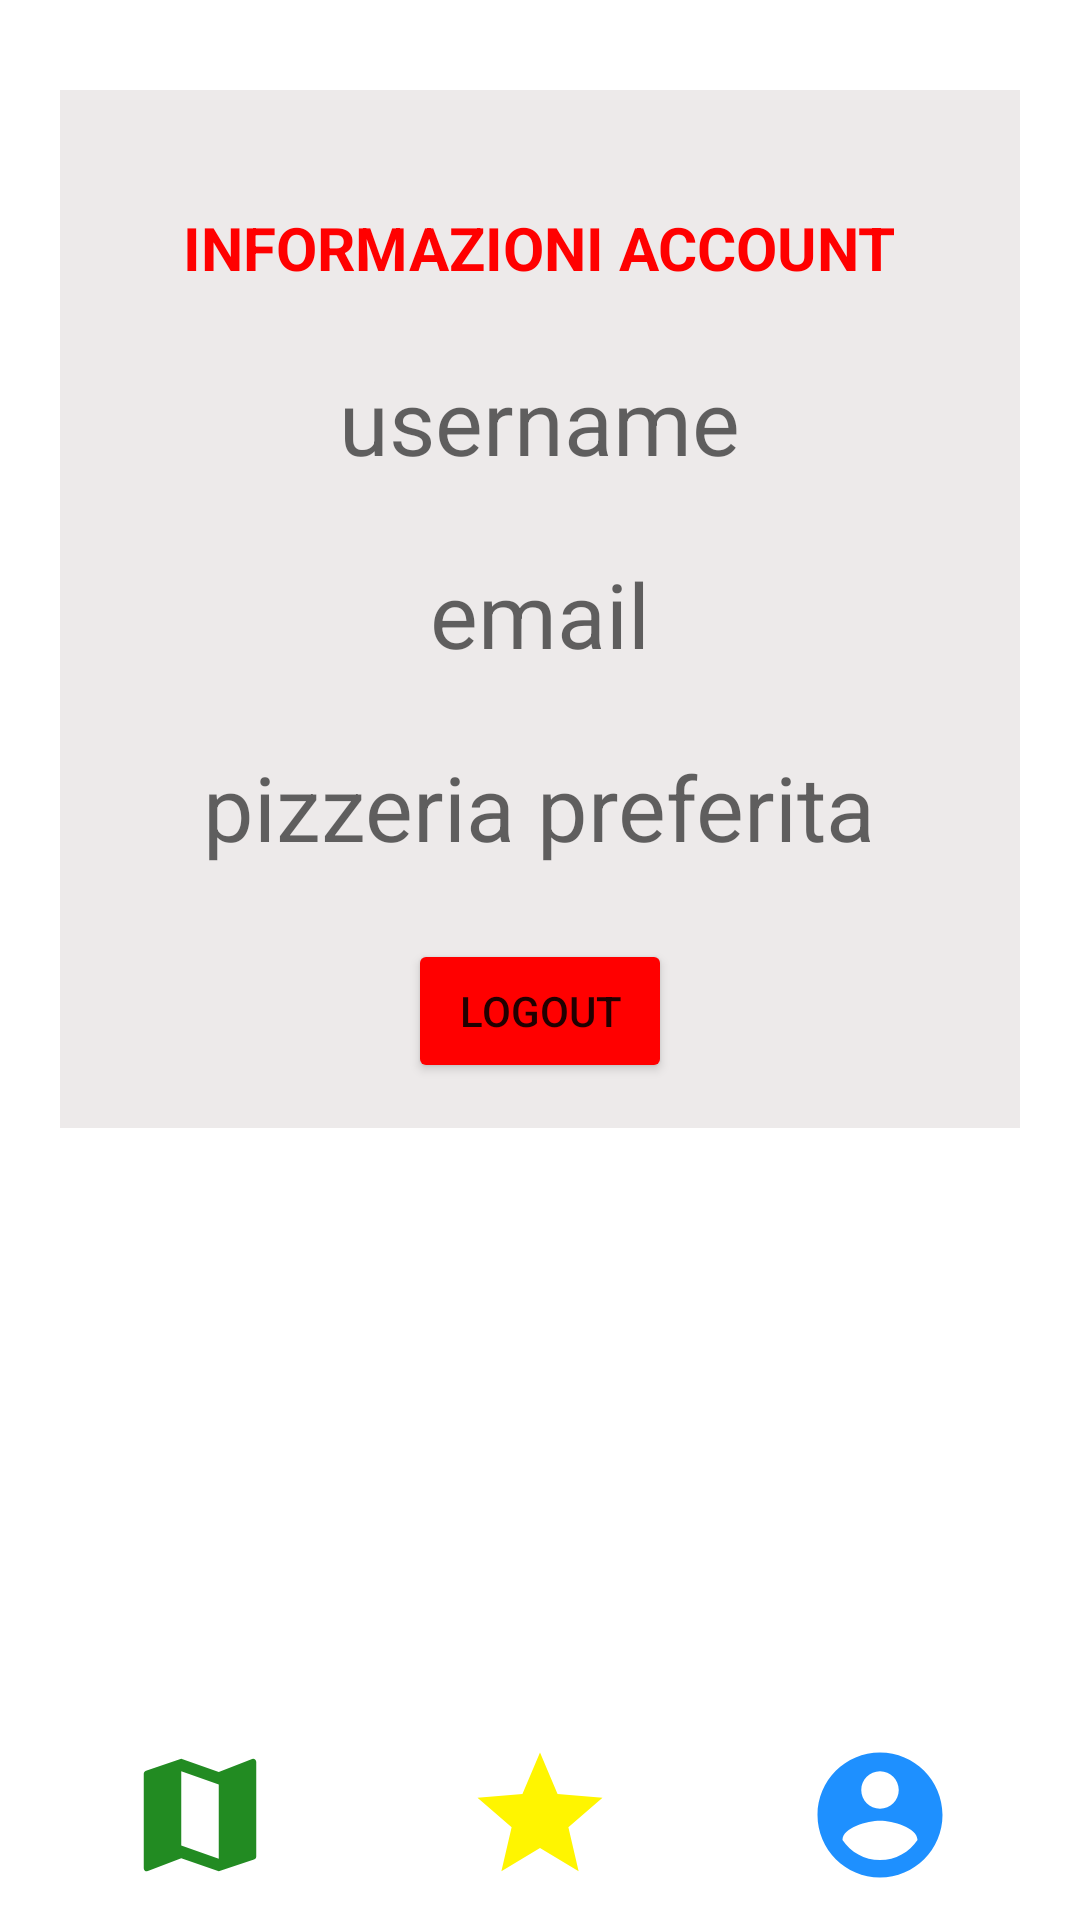

Here is an Android app screen rendered from its layout file. Give the layout XML and the strings, colors and styles it references.
<!-- AndroidManifest.xml: application theme Theme.TakePizza -->
<!-- res/layout/activity_account.xml -->
<?xml version="1.0" encoding="utf-8"?>
<androidx.constraintlayout.widget.ConstraintLayout xmlns:android="http://schemas.android.com/apk/res/android"
    xmlns:app="http://schemas.android.com/apk/res-auto"
    xmlns:tools="http://schemas.android.com/tools"
    android:layout_width="match_parent"
    android:layout_height="match_parent"
    android:paddingTop="30dp"
    tools:context=".Account">

    <LinearLayout
        android:layout_width="match_parent"
        android:layout_height="wrap_content"
        android:layout_margin="20dp"
        android:background="#EDEAEA"
        android:gravity="center"
        android:orientation="vertical"
        android:padding="15dp"
        tools:layout_editor_absoluteX="20dp"
        tools:layout_editor_absoluteY="30dp">

        <TextView
            android:id="@+id/InfoAccount"
            android:layout_width="wrap_content"
            android:layout_height="wrap_content"
            android:layout_marginTop="24dp"
            android:text="INFORMAZIONI ACCOUNT"
            android:textColor="#FF0000"
            android:textSize="20sp"
            android:textStyle="bold" />

        <TextView
            android:id="@+id/usernameBox"
            android:layout_width="wrap_content"
            android:layout_height="wrap_content"
            android:layout_marginTop="24dp"
            android:hint="username"
            android:textSize="30sp" />

        <TextView
            android:id="@+id/accountEmailBox"
            android:layout_width="wrap_content"
            android:layout_height="wrap_content"
            android:layout_marginTop="24dp"
            android:hint="email"
            android:textSize="30sp" />

        <TextView
            android:id="@+id/preferitaBox"
            android:layout_width="wrap_content"
            android:layout_height="wrap_content"
            android:layout_marginTop="24dp"
            android:layout_gravity="center"
            android:hint="pizzeria preferita"
            android:textSize="30sp" />

        <Button
            android:id="@+id/buttonLogOut"
            android:layout_width="wrap_content"
            android:layout_height="wrap_content"
            android:layout_marginTop="24dp"
            android:onClick="onClick"
            android:text="Logout"
            app:backgroundTint="#FF0000" />
    </LinearLayout>


    <LinearLayout
        android:id="@+id/linearLayout"
        android:layout_width="match_parent"
        android:layout_height="wrap_content"
        android:background="@color/white"
        android:orientation="horizontal"
        android:padding="10dp"
        app:layout_constraintBottom_toBottomOf="parent">

        <ImageButton
            android:id="@+id/buttonMaps"
            android:layout_width="wrap_content"
            android:layout_height="wrap_content"
            android:layout_weight="1"
            android:background="@color/white"
            android:onClick="onClick"
            app:srcCompat="@drawable/ic_baseline_map_24"
            tools:ignore="VectorDrawableCompat" />

        <ImageButton
            android:id="@+id/buttonStar"
            android:layout_width="wrap_content"
            android:layout_height="wrap_content"
            android:layout_weight="1"
            android:background="@color/white"
            android:onClick="onClick"
            app:srcCompat="@drawable/ic_baseline_star_24"
            tools:ignore="VectorDrawableCompat" />

        <ImageButton
            android:id="@+id/buttonAccount"
            android:layout_width="wrap_content"
            android:layout_height="wrap_content"
            android:layout_weight="1"
            android:background="@color/white"
            android:onClick="onClick"
            app:srcCompat="@drawable/ic_baseline_account_circle_24"
            tools:ignore="VectorDrawableCompat" />

    </LinearLayout>

</androidx.constraintlayout.widget.ConstraintLayout>
<!-- resources referenced by this layout -->
<resources>
  <!-- drawable ic_baseline_account_circle_24 (drawable) -->
  <vector
      xmlns:android="http://schemas.android.com/apk/res/android"
      android:height="50dp"
      android:width="50dp"
      android:viewportHeight="24"
      android:viewportWidth="24"
      android:tint="#1e90ff">
  
      <path android:fillColor="@android:color/black"
          android:pathData="M12,2C6.48,2 2,6.48 2,12s4.48,10 10,10 10,-4.48 10,-10S17.52,2 12,2zM12,5c1.66,0 3,1.34 3,3s-1.34,3 -3,3 -3,-1.34 -3,-3 1.34,-3 3,-3zM12,19.2c-2.5,0 -4.71,-1.28 -6,-3.22 0.03,-1.99 4,-3.08 6,-3.08 1.99,0 5.97,1.09 6,3.08 -1.29,1.94 -3.5,3.22 -6,3.22z"/>
  </vector>
  <!-- drawable ic_baseline_map_24 (drawable) -->
  <vector
      xmlns:android="http://schemas.android.com/apk/res/android"
      android:height="50dp"
      android:width="50dp"
      android:viewportHeight="24"
      android:viewportWidth="24"
      android:tint="#228b22">
  
      <path android:fillColor="@android:color/black"
          android:pathData="M20.5,3l-0.16,0.03L15,5.1 9,3 3.36,4.9c-0.21,0.07 -0.36,0.25 -0.36,0.48V20.5c0,0.28 0.22,0.5 0.5,0.5l0.16,-0.03L9,18.9l6,2.1 5.64,-1.9c0.21,-0.07 0.36,-0.25 0.36,-0.48V3.5c0,-0.28 -0.22,-0.5 -0.5,-0.5zM15,19l-6,-2.11V5l6,2.11V19z"/>
  </vector>
  <!-- drawable ic_baseline_star_24 (drawable) -->
  <vector
      xmlns:android="http://schemas.android.com/apk/res/android"
      android:height="50dp"
      android:width="50dp"
      android:viewportHeight="24"
      android:viewportWidth="24"
      android:tint="#FFF500">
  
      <path android:fillColor="@android:color/black"
          android:pathData="M12,17.27L18.18,21l-1.64,-7.03L22,9.24l-7.19,-0.61L12,2 9.19,8.63 2,9.24l5.46,4.73L5.82,21z"/>
  </vector>
  <style name="Theme.TakePizza" parent="Theme.MaterialComponents.DayNight.DarkActionBar">
          
          <item name="colorPrimary">@color/purple_500</item>
          <item name="colorPrimaryVariant">@color/purple_700</item>
          <item name="colorOnPrimary">@color/white</item>
          
          <item name="colorSecondary">@color/teal_200</item>
          <item name="colorSecondaryVariant">@color/teal_700</item>
          <item name="colorOnSecondary">@color/black</item>
          
          <item name="android:statusBarColor" tools:targetApi="l">?attr/colorPrimaryVariant</item>
          
      </style>
  <!-- not gathered from this repository: default colours our renderer supplied (Android Studio template values) -->
  <color name="purple_500">#FF6200EE</color>
  <color name="purple_700">#FF3700B3</color>
  <color name="teal_200">#FF03DAC5</color>
  <color name="teal_700">#FF018786</color>
  <color name="black">#FF000000</color>
  <color name="white">#FFFFFFFF</color>
</resources>
